The GitHub repository dokkev/Whisker-Based-Tactile-Sensing-and-Shape-Classification contains a labelled image folder "image_classifier" with 4 categories: baseball, concave shape, convex shape, tennis ball. Examples follow, each with its label.

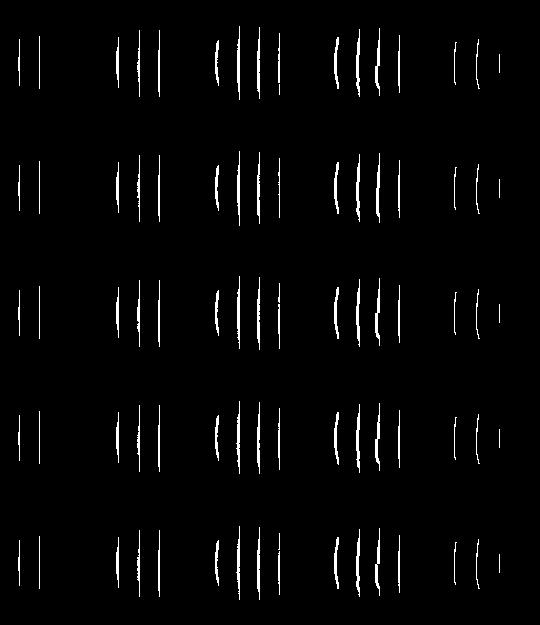
Label: convex shape

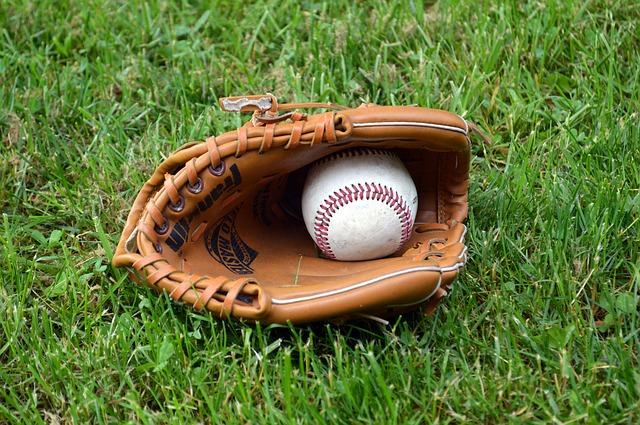
Label: baseball

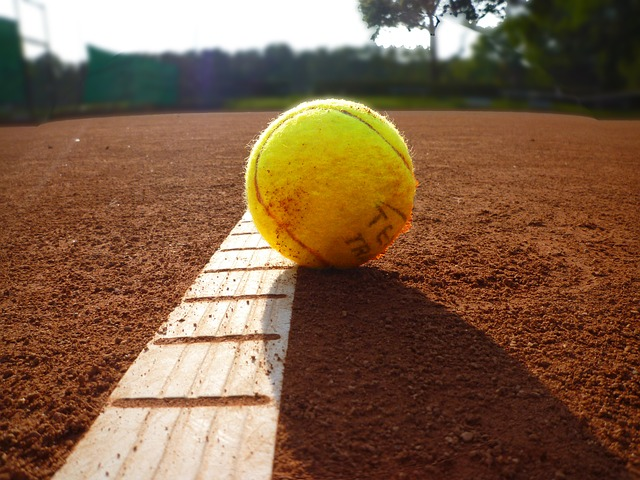
Label: tennis ball

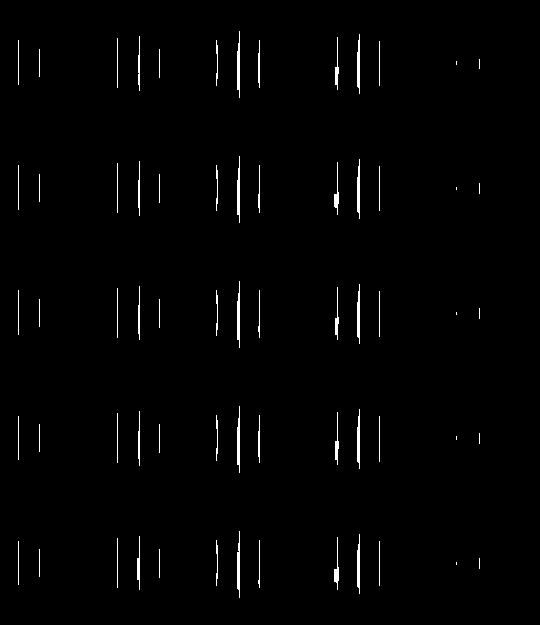
Label: concave shape

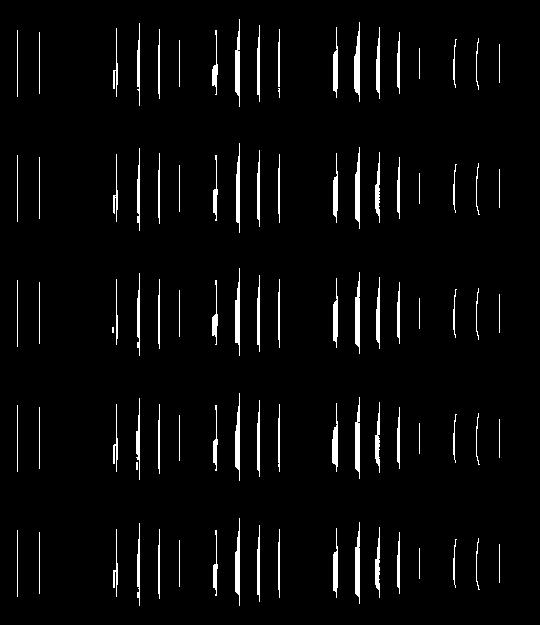
Label: concave shape

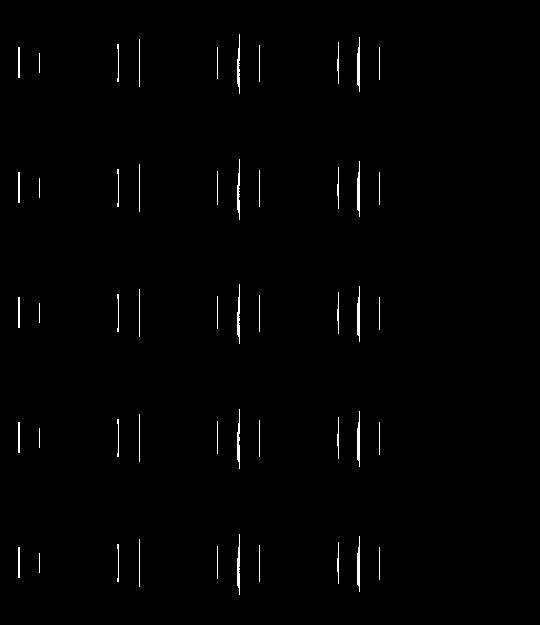
Label: convex shape
